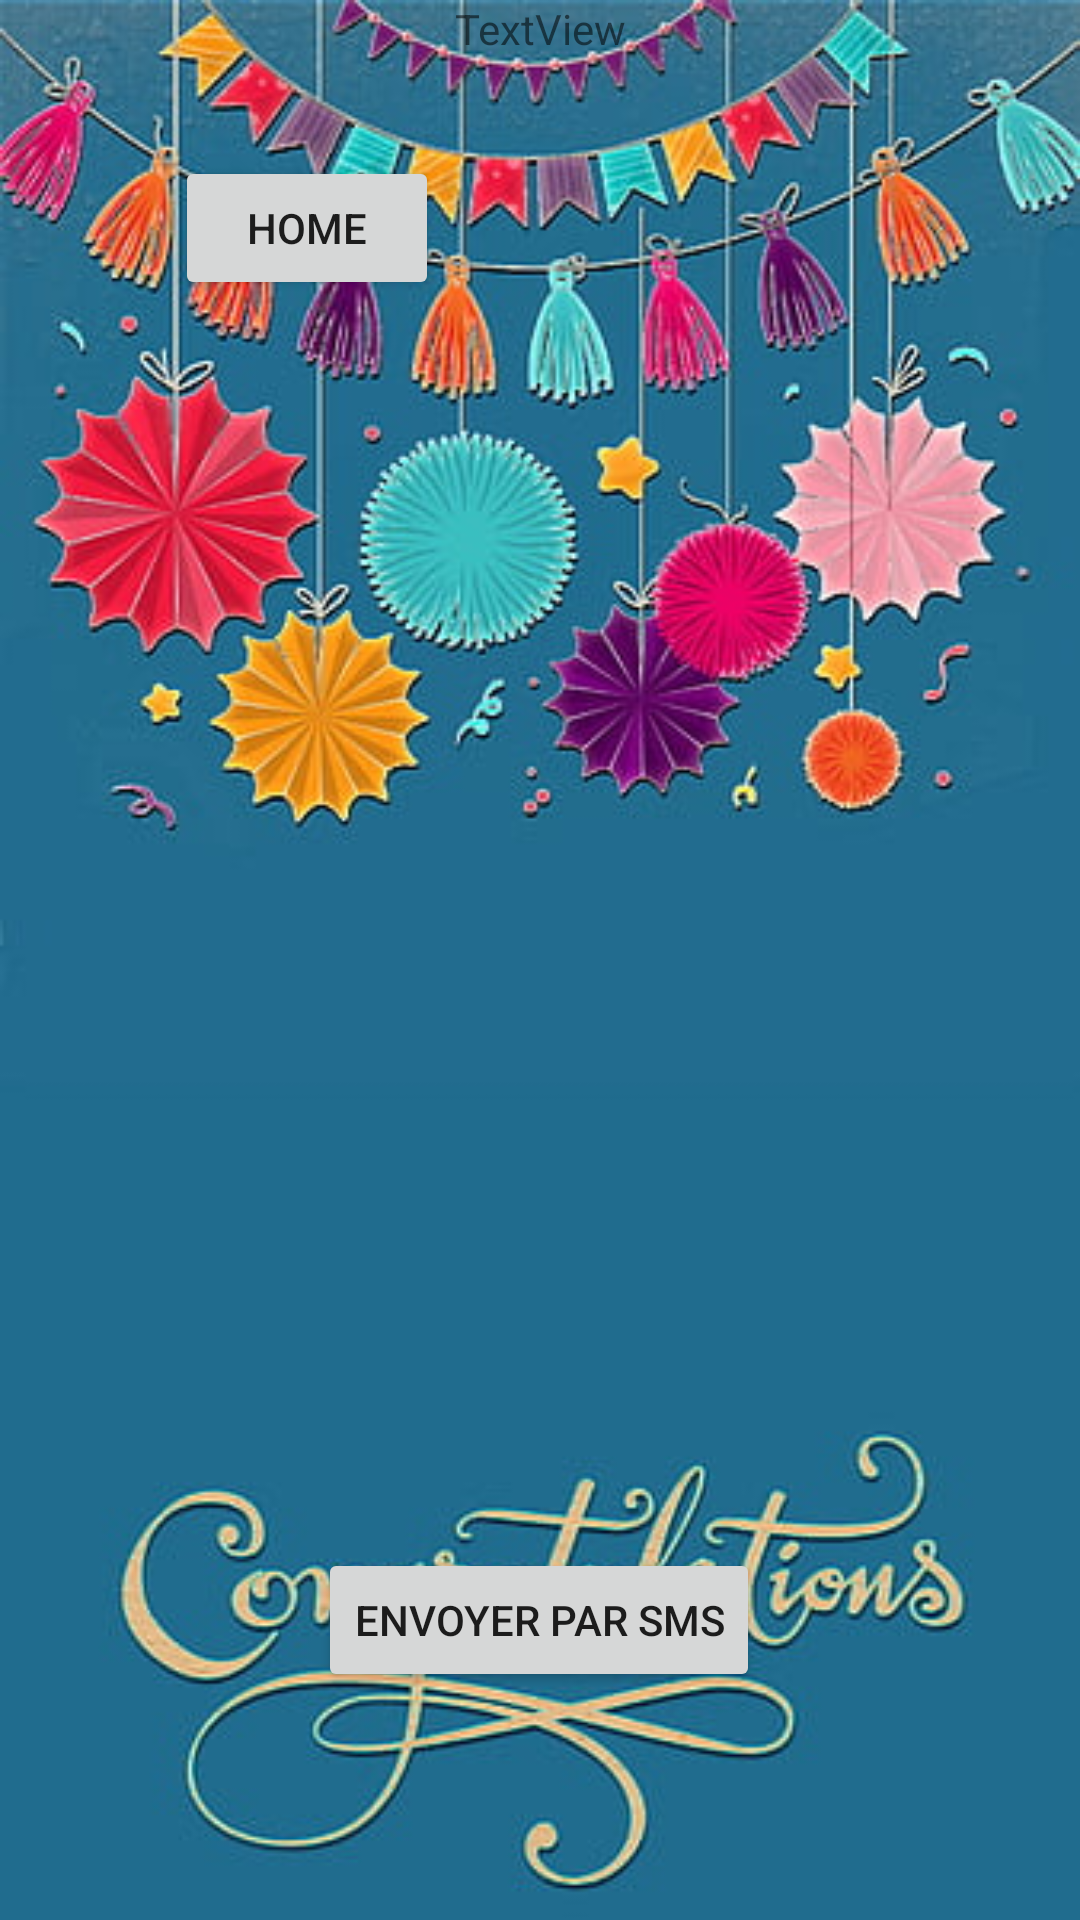

Reconstruct the res/layout file that produces this screen, plus the resources it refers to.
<!-- AndroidManifest.xml: application theme Theme.CalculDeMoyenne -->
<!-- res/layout/activity_reussi.xml -->
<?xml version="1.0" encoding="utf-8"?>
<androidx.constraintlayout.widget.ConstraintLayout xmlns:android="http://schemas.android.com/apk/res/android"
    xmlns:app="http://schemas.android.com/apk/res-auto"
    xmlns:tools="http://schemas.android.com/tools"
    android:layout_width="match_parent"
    android:layout_height="match_parent"
    android:background="@drawable/wallpaper"
    tools:context=".ReussiActivity">>

    <ImageView
        android:id="@+id/imageView"
        android:layout_width="wrap_content"
        android:layout_height="wrap_content"
        app:layout_constraintTop_toTopOf="parent"
        tools:layout_editor_absoluteX="0dp"
        tools:srcCompat="@tools:sample/backgrounds/scenic" />

    <Button
        android:id="@+id/home"
        android:layout_width="wrap_content"
        android:layout_height="wrap_content"
        android:layout_marginTop="52dp"
        android:text="Home"
        app:layout_constraintEnd_toEndOf="parent"
        app:layout_constraintHorizontal_bias="0.214"
        app:layout_constraintStart_toStartOf="parent"
        app:layout_constraintTop_toTopOf="parent" />

    <Button
        android:id="@+id/sms"
        android:layout_width="wrap_content"
        android:layout_height="wrap_content"
        android:layout_marginBottom="76dp"
        android:text="ENVOYER PAR SMS"
        app:layout_constraintBottom_toBottomOf="parent"
        app:layout_constraintEnd_toEndOf="parent"
        app:layout_constraintHorizontal_bias="0.498"
        app:layout_constraintStart_toStartOf="parent" />

    <TextView
        android:id="@+id/resultat"
        android:layout_width="wrap_content"
        android:layout_height="wrap_content"
        android:text="TextView"
        app:layout_constraintEnd_toEndOf="parent"
        app:layout_constraintStart_toStartOf="parent"
        tools:layout_editor_absoluteY="548dp" />
</androidx.constraintlayout.widget.ConstraintLayout>
<!-- resources referenced by this layout -->
<resources>
  <!-- drawable wallpaper: jpg bitmap (drawable, 53035 bytes) -->
  <style name="Theme.CalculDeMoyenne" parent="Theme.MaterialComponents.DayNight.DarkActionBar">
          
          <item name="colorPrimary">@color/purple_500</item>
          <item name="colorPrimaryVariant">@color/purple_700</item>
          <item name="colorOnPrimary">@color/white</item>
          
          <item name="colorSecondary">@color/teal_200</item>
          <item name="colorSecondaryVariant">@color/teal_700</item>
          <item name="colorOnSecondary">@color/black</item>
          
          <item name="android:statusBarColor">?attr/colorPrimaryVariant</item>
          
      </style>
  <!-- not gathered from this repository: default colours our renderer supplied (Android Studio template values) -->
  <color name="purple_500">#FF6200EE</color>
  <color name="purple_700">#FF3700B3</color>
  <color name="teal_200">#FF03DAC5</color>
  <color name="teal_700">#FF018786</color>
  <color name="black">#FF000000</color>
  <color name="white">#FFFFFFFF</color>
</resources>
